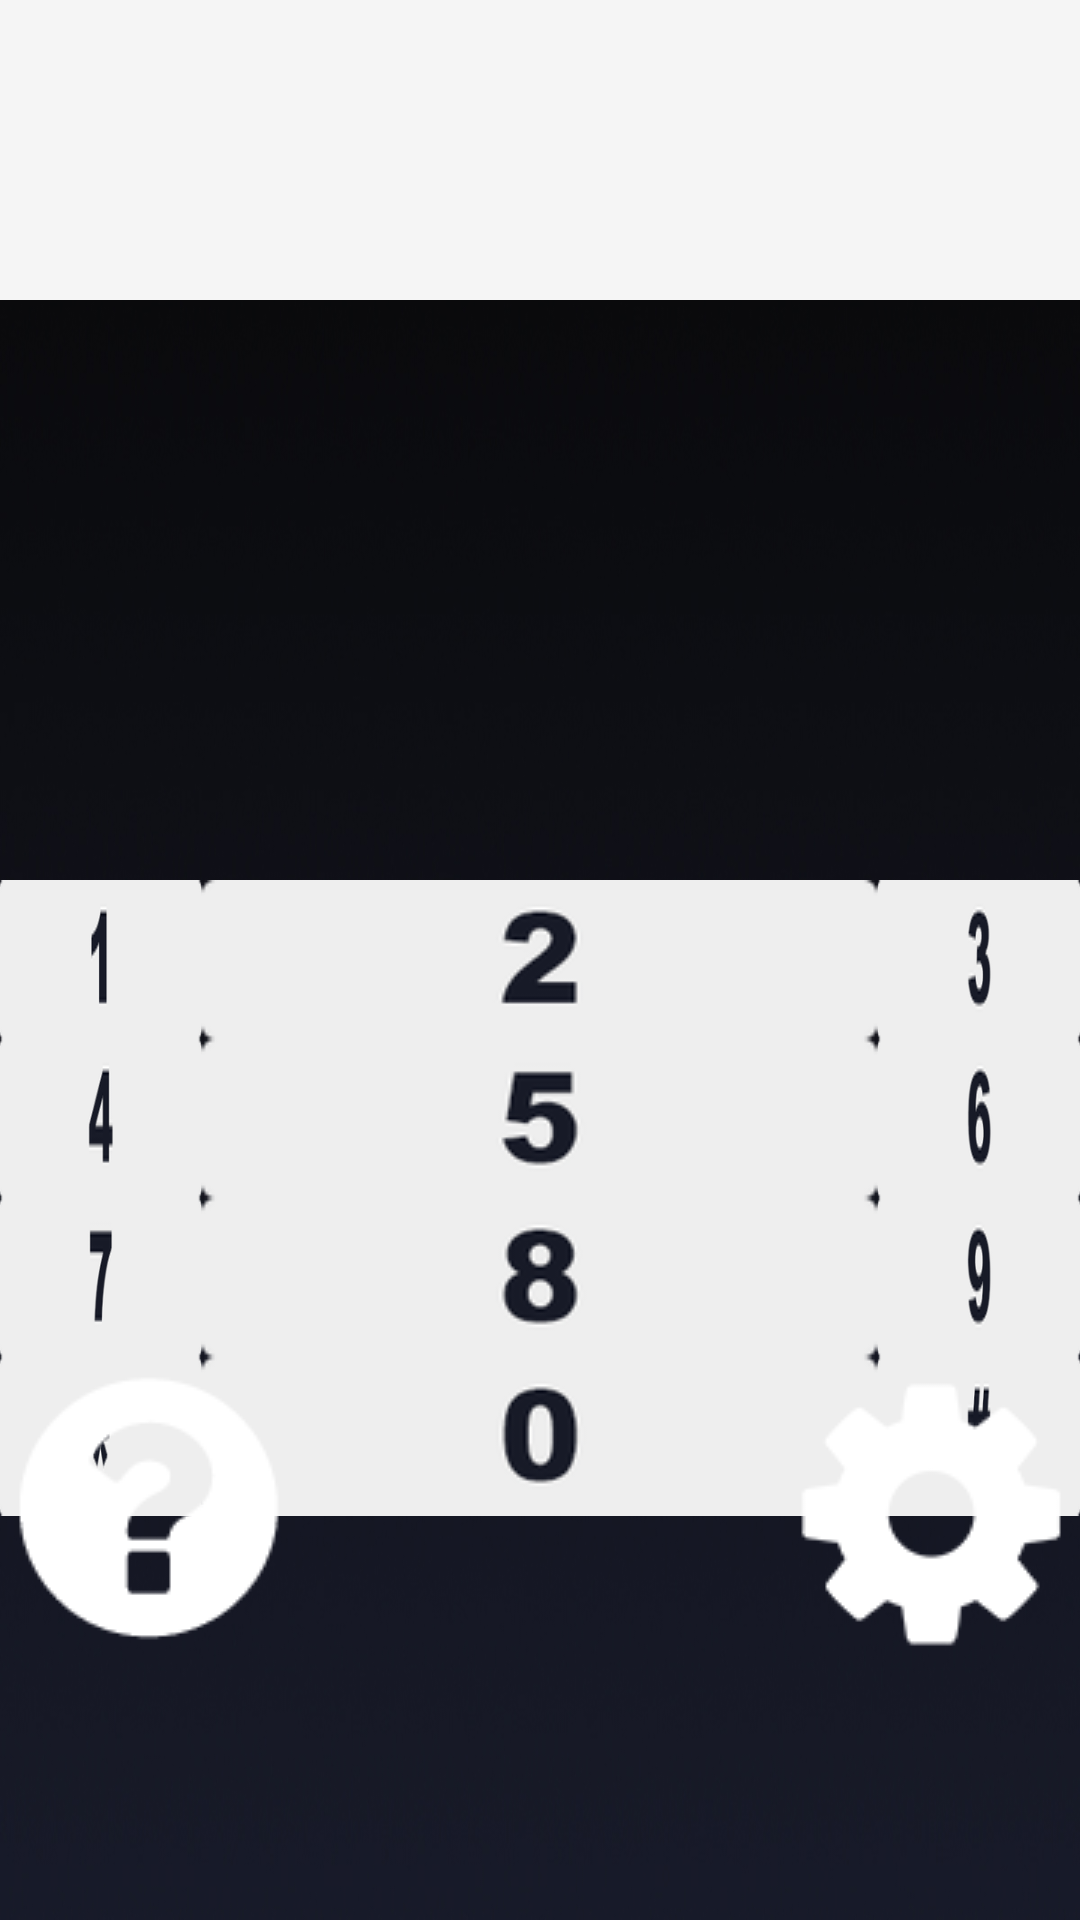

Android layout source for this screen:
<!-- AndroidManifest.xml: application theme AppTheme -->
<!-- res/layout/activity_calls.xml -->
<RelativeLayout xmlns:android="http://schemas.android.com/apk/res/android"
    xmlns:tools="http://schemas.android.com/tools" android:layout_width="match_parent"
    android:layout_height="match_parent" android:paddingLeft="@dimen/activity_horizontal_margin"
    android:paddingRight="@dimen/activity_horizontal_margin"
    android:paddingTop="@dimen/activity_vertical_margin"
    android:paddingBottom="@dimen/activity_vertical_margin"
    tools:context="edu.asu.msse.example.ivis.CallsActivity"

    android:background="@drawable/background">

    <ImageButton
        android:layout_width="wrap_content"
        android:layout_height="wrap_content"
        android:id="@+id/button_one"
        android:background="@drawable/one"
        android:layout_centerVertical="true"
        android:layout_toLeftOf="@+id/button_two"
        android:layout_toStartOf="@+id/button_two"
        android:layout_marginRight="@dimen/abc_action_bar_progress_bar_size"
        android:layout_marginBottom="@dimen/abc_action_bar_progress_bar_size"/>

    <ImageButton
        android:layout_width="wrap_content"
        android:layout_height="wrap_content"
        android:id="@+id/button_two"
        android:background="@drawable/two"
        android:layout_alignTop="@+id/button_one"
        android:layout_centerHorizontal="true" />

    <ImageButton
        android:layout_width="wrap_content"
        android:layout_height="wrap_content"
        android:id="@+id/button_three"
        android:background="@drawable/three"
        android:layout_alignTop="@+id/button_two"
        android:layout_toRightOf="@+id/button_two"
        android:layout_toEndOf="@+id/button_two"
        android:layout_marginLeft="@dimen/abc_action_bar_progress_bar_size"/>

    <ImageButton
        android:layout_width="wrap_content"
        android:layout_height="wrap_content"
        android:id="@+id/button_four"
        android:background="@drawable/four"
        android:layout_below="@+id/button_one"
        android:layout_toLeftOf="@+id/button_five"
        android:layout_toStartOf="@+id/button_five"
        android:layout_marginRight="@dimen/abc_action_bar_progress_bar_size"
        android:layout_marginBottom="@dimen/abc_action_bar_progress_bar_size"/>

    <ImageButton
        android:layout_width="wrap_content"
        android:layout_height="wrap_content"
        android:id="@+id/button_five"
        android:layout_alignBottom="@+id/button_four"
        android:layout_centerHorizontal="true"
        android:background="@drawable/five"/>

    <ImageButton
        android:layout_width="wrap_content"
        android:layout_height="wrap_content"
        android:id="@+id/button_six"
        android:background="@drawable/six"
        android:layout_below="@+id/button_one"
        android:layout_alignLeft="@+id/button_three"
        android:layout_alignStart="@+id/button_three" />

    <ImageButton
        android:layout_width="wrap_content"
        android:layout_height="wrap_content"
        android:id="@+id/button_seven"
        android:background="@drawable/seven"
        android:layout_below="@+id/button_four"
        android:layout_toLeftOf="@+id/button_eight"
        android:layout_toStartOf="@+id/button_eight"
        android:layout_marginRight="@dimen/abc_action_bar_progress_bar_size"/>

    <ImageButton
        android:layout_width="wrap_content"
        android:layout_height="wrap_content"
        android:id="@+id/button_eight"
        android:background="@drawable/eight"
        android:layout_alignTop="@+id/button_seven"
        android:layout_toLeftOf="@+id/button_three"
        android:layout_toStartOf="@+id/button_three" />

    <ImageButton
        android:layout_width="wrap_content"
        android:layout_height="wrap_content"
        android:id="@+id/button_nine"
        android:background="@drawable/nine"
        android:layout_alignTop="@+id/button_eight"
        android:layout_alignLeft="@+id/button_hash"
        android:layout_alignStart="@+id/button_hash" />

    <ImageButton
        android:layout_width="wrap_content"
        android:layout_height="wrap_content"
        android:id="@+id/button_asterisk"
        android:background="@drawable/asterix"
        android:layout_alignTop="@+id/button_zero"
        android:layout_toLeftOf="@+id/button_zero"
        android:layout_toStartOf="@+id/button_zero"
        android:layout_marginRight="@dimen/abc_action_bar_progress_bar_size"/>

    <ImageButton
        android:layout_width="wrap_content"
        android:layout_height="wrap_content"
        android:id="@+id/button_zero"
        android:background="@drawable/zero"
        android:layout_alignTop="@+id/button_hash"
        android:layout_toRightOf="@+id/button_seven"
        android:layout_toEndOf="@+id/button_seven" />

    <ImageButton
        android:layout_width="wrap_content"
        android:layout_height="wrap_content"
        android:id="@+id/button_hash"
        android:background="@drawable/hash"
        android:layout_below="@+id/button_nine"
        android:layout_toRightOf="@+id/button_zero"
        android:layout_toEndOf="@+id/button_zero"
        android:layout_marginTop="@dimen/abc_action_bar_progress_bar_size"
        android:layout_marginLeft="@dimen/abc_action_bar_progress_bar_size"/>

    <ImageButton
        android:layout_width="wrap_content"
        android:layout_height="wrap_content"
        android:id="@+id/mic_button"
        android:layout_alignParentTop="true"
        android:layout_alignParentRight="true"
        android:layout_alignParentEnd="true"
        android:layout_marginTop="81dp"
        android:background="@drawable/mic_xhdpi"/>

    <ImageButton
        android:layout_width="wrap_content"
        android:layout_height="wrap_content"
        android:id="@+id/settings_button"
        android:layout_below="@+id/button_nine"
        android:layout_alignRight="@+id/mic_button"
        android:layout_alignEnd="@+id/mic_button"
        android:background="@drawable/settings_xhdpi"/>

    <ImageButton
        android:layout_width="wrap_content"
        android:layout_height="wrap_content"
        android:id="@+id/back_button"
        android:layout_alignBottom="@+id/mic_button"
        android:layout_alignParentLeft="true"
        android:layout_alignParentStart="true"
        android:background="@drawable/back_xhdpi"/>

    <ImageButton
        android:layout_width="wrap_content"
        android:layout_height="wrap_content"
        android:id="@+id/help_button"
        android:background="@drawable/help_xhdpi"
        android:layout_alignTop="@+id/settings_button"
        android:layout_alignParentLeft="true"
        android:layout_alignParentStart="true" />

    <TextView
        android:layout_width="500dp"
        android:layout_height="100dp"
        android:id="@+id/mainTV"
        android:layout_alignTop="@+id/back_button"
        android:layout_alignLeft="@+id/button_one"
        android:layout_alignStart="@+id/button_one"
        android:background="@color/primary_material_light"
        android:layout_alignRight="@+id/button_three"
        android:layout_alignEnd="@+id/button_three" />


</RelativeLayout>
<!-- resources referenced by this layout -->
<resources>
  <!-- drawable asterix: png bitmap (drawable, 2026 bytes) -->
  <!-- drawable back_xhdpi: png bitmap (drawable, 3148 bytes) -->
  <!-- drawable background: jpg bitmap (drawable, 55911 bytes) -->
  <!-- drawable eight: png bitmap (drawable, 2770 bytes) -->
  <!-- drawable five: png bitmap (drawable, 2547 bytes) -->
  <!-- drawable four: png bitmap (drawable, 2014 bytes) -->
  <!-- drawable hash: png bitmap (drawable, 2718 bytes) -->
  <!-- drawable help_xhdpi: png bitmap (drawable, 2283 bytes) -->
  <!-- drawable mic_xhdpi: png bitmap (drawable, 1035 bytes) -->
  <!-- drawable nine: png bitmap (drawable, 2786 bytes) -->
  <!-- drawable one: png bitmap (drawable, 1361 bytes) -->
  <!-- drawable settings_xhdpi: png bitmap (drawable, 2777 bytes) -->
  <!-- drawable seven: png bitmap (drawable, 1837 bytes) -->
  <!-- drawable six: png bitmap (drawable, 2839 bytes) -->
  <!-- drawable three: png bitmap (drawable, 2683 bytes) -->
  <!-- drawable two: png bitmap (drawable, 2455 bytes) -->
  <!-- drawable zero: png bitmap (drawable, 2515 bytes) -->
  <style name="AppTheme" parent="Theme.AppCompat.Light.DarkActionBar">
          
      </style>
</resources>
